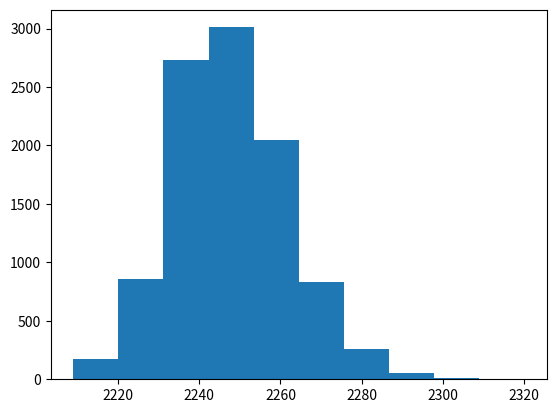

Recreate this plot in Python.
import random
import matplotlib.pyplot as plt

numSims = 10000
projectedWinPercentage = 0.90
gamesRequired = []

for i in range(numSims):

    currentGames = 2103
    currentWins = 1331

    currentPercentage = 1.0*currentWins/currentGames

    while (currentPercentage < 0.65):
        randomNumber = random.random()
        if (randomNumber < projectedWinPercentage):
            currentWins +=1
        currentGames += 1
        currentPercentage = 1.0*currentWins/currentGames

    gamesRequired.append(currentGames)

plt.hist(gamesRequired)
plt.show()